Run: headless pygame with SDL's dummy video driver; simulated clock (each Clock.tick advances the game by its frame time, no real sleeping); random seed 0; keys injected as events and as key.get_pressed() state; mouse plan: one left click at the window centre at the start of phase 2, then a move to the lower-right quarter at the start of phase 3.
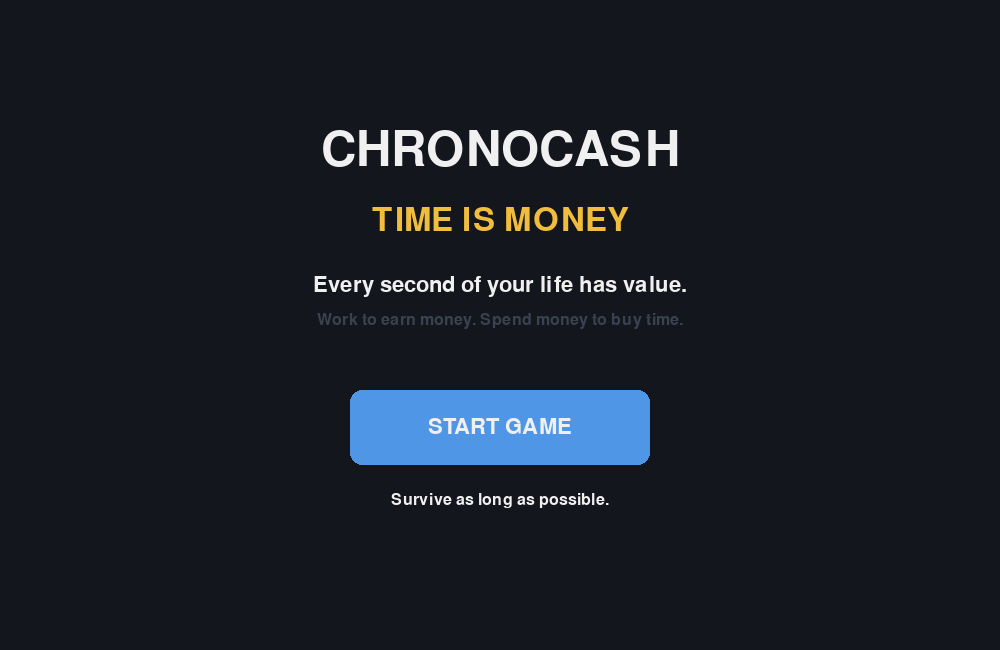
Frame 1 of 4 · flips 1–60 · no input
Frame 2 of 4 · flips 61–180 · clicked the window centre · tapped SPACE, RETURN · held RIGHT (→), D · screen unchanged from frame 1, image omitted
Frame 3 of 4 · flips 181–300 · moved the mouse to the lower-right quarter · held DOWN (↓), S · screen unchanged from frame 2, image omitted
Frame 4 of 4 · flips 301–420 · held LEFT (←), A, UP (↑), W · screen unchanged from frame 3, image omitted

The pygame program that drew these frames:

import pygame
import sys

pygame.init()

# -----------------------------
# WINDOW
# -----------------------------
WIDTH = 1000
HEIGHT = 650

screen = pygame.display.set_mode((WIDTH, HEIGHT))
pygame.display.set_caption("ChronoCash - Time Is Money")

clock = pygame.time.Clock()

# -----------------------------
# COLORS
# -----------------------------
BG = (20, 22, 30)
WHITE = (240, 240, 240)
RED = (220, 70, 70)
GREEN = (70, 200, 110)
YELLOW = (240, 190, 60)
BLUE = (80, 150, 230)
GRAY = (60, 65, 80)
DARK = (35, 38, 50)
HOVER = (255, 255, 255)

# -----------------------------
# FONTS
# -----------------------------
title_font = pygame.font.Font(None, 72)
big_font = pygame.font.Font(None, 48)
font = pygame.font.Font(None, 32)
small_font = pygame.font.Font(None, 24)

# -----------------------------
# GAME VARIABLES
# -----------------------------
max_time = 60
time_left = 60.0
money = 0
job_level = 1

game_started = False
game_over = False

survival_time = 0.0
best_survival = 0.0

message = "Survive as long as possible!"
message_timer = 3

# -----------------------------
# BUTTONS
# -----------------------------
start_button = pygame.Rect(350, 390, 300, 75)

work_button = pygame.Rect(100, 300, 220, 80)
coffee_button = pygame.Rect(390, 300, 220, 80)
medicine_button = pygame.Rect(680, 300, 220, 80)

upgrade_button = pygame.Rect(100, 420, 800, 70)

restart_button = pygame.Rect(350, 500, 300, 70)


# -----------------------------
# FUNCTIONS
# -----------------------------
def draw_text(text, font_type, color, x, y, center=False):
    surface = font_type.render(text, True, color)

    if center:
        rect = surface.get_rect(center=(x, y))
    else:
        rect = surface.get_rect(topleft=(x, y))

    screen.blit(surface, rect)


def draw_button(rect, text, color):
    mouse = pygame.mouse.get_pos()

    button_color = color

    # Hover effect
    if rect.collidepoint(mouse):
        button_color = tuple(min(c + 25, 255) for c in color)

    pygame.draw.rect(
        screen,
        button_color,
        rect,
        border_radius=12
    )

    draw_text(
        text,
        font,
        WHITE,
        rect.centerx,
        rect.centery,
        center=True
    )


def reset_game():
    global time_left
    global money
    global job_level
    global game_over
    global game_started
    global survival_time
    global message
    global message_timer

    time_left = 60
    money = 0
    job_level = 1

    game_over = False
    game_started = True

    survival_time = 0

    message = "Survive as long as possible!"
    message_timer = 3


def show_message(text):
    global message
    global message_timer

    message = text
    message_timer = 2


def end_game():
    global game_over
    global best_survival

    game_over = True

    if survival_time > best_survival:
        best_survival = survival_time


# -----------------------------
# MAIN LOOP
# -----------------------------
running = True

while running:

    dt = clock.tick(60) / 1000

    for event in pygame.event.get():

        if event.type == pygame.QUIT:
            running = False

        if event.type == pygame.MOUSEBUTTONDOWN:

            mouse = pygame.mouse.get_pos()

            # -----------------------------
            # START SCREEN
            # -----------------------------
            if not game_started:

                if start_button.collidepoint(mouse):
                    reset_game()

            # -----------------------------
            # GAMEPLAY
            # -----------------------------
            elif not game_over:

                # WORK
                if work_button.collidepoint(mouse):

                    earnings = 10 * job_level
                    time_cost = 5

                    money += earnings
                    time_left -= time_cost

                    show_message(
                        f"Worked! +${earnings}  -{time_cost}s"
                    )

                    if time_left <= 0:
                        time_left = 0
                        end_game()

                # COFFEE
                elif coffee_button.collidepoint(mouse):

                    cost = 15

                    if money >= cost:

                        money -= cost
                        time_left += 5

                        if time_left > max_time:
                            time_left = max_time

                        show_message(
                            "Coffee bought! +5 seconds"
                        )

                    else:
                        show_message(
                            "Not enough money!"
                        )

                # MEDICINE
                elif medicine_button.collidepoint(mouse):

                    cost = 30

                    if money >= cost:

                        money -= cost
                        time_left += 12

                        if time_left > max_time:
                            time_left = max_time

                        show_message(
                            "Medicine! +12 seconds"
                        )

                    else:
                        show_message(
                            "Not enough money!"
                        )

                # UPGRADE
                elif upgrade_button.collidepoint(mouse):

                    cost = 50

                    if money >= cost:

                        money -= cost
                        job_level += 1

                        show_message(
                            f"Promotion! Job Level {job_level}"
                        )

                    else:
                        show_message(
                            "Need $50 for promotion!"
                        )

            # -----------------------------
            # GAME OVER
            # -----------------------------
            else:

                if restart_button.collidepoint(mouse):
                    reset_game()

    # -----------------------------
    # TIME DRAIN
    # -----------------------------
    if game_started and not game_over:

        time_left -= dt
        survival_time += dt

        if time_left <= 0:

            time_left = 0
            end_game()

    # -----------------------------
    # DRAW BACKGROUND
    # -----------------------------
    screen.fill(BG)

    # =========================================================
    # START SCREEN
    # =========================================================
    if not game_started:

        draw_text(
            "CHRONOCASH",
            title_font,
            WHITE,
            WIDTH // 2,
            150,
            center=True
        )

        draw_text(
            "TIME IS MONEY",
            big_font,
            YELLOW,
            WIDTH // 2,
            220,
            center=True
        )

        draw_text(
            "Every second of your life has value.",
            font,
            WHITE,
            WIDTH // 2,
            285,
            center=True
        )

        draw_text(
            "Work to earn money. Spend money to buy time.",
            small_font,
            GRAY,
            WIDTH // 2,
            320,
            center=True
        )

        draw_button(
            start_button,
            "START GAME",
            BLUE
        )

        draw_text(
            "Survive as long as possible.",
            small_font,
            WHITE,
            WIDTH // 2,
            500,
            center=True
        )

    # =========================================================
    # GAMEPLAY SCREEN
    # =========================================================
    elif not game_over:

        # TITLE
        draw_text(
            "CHRONOCASH",
            title_font,
            WHITE,
            WIDTH // 2,
            50,
            center=True
        )

        draw_text(
            "TIME IS MONEY",
            font,
            YELLOW,
            WIDTH // 2,
            95,
            center=True
        )

        # TIME
        draw_text(
            f"TIME: {int(time_left)}s",
            big_font,
            RED,
            80,
            145
        )

        pygame.draw.rect(
            screen,
            DARK,
            (80, 200, 840, 30),
            border_radius=10
        )

        bar_width = int(
            840 * (time_left / max_time)
        )

        pygame.draw.rect(
            screen,
            RED,
            (80, 200, bar_width, 30),
            border_radius=10
        )

        # MONEY
        draw_text(
            f"MONEY: ${money}",
            big_font,
            GREEN,
            650,
            140
        )

        draw_text(
            f"JOB LEVEL: {job_level}",
            font,
            BLUE,
            650,
            180
        )

        # SURVIVAL TIME
        draw_text(
            f"SURVIVED: {int(survival_time)}s",
            small_font,
            WHITE,
            80,
            245
        )

        # BUTTONS
        draw_button(
            work_button,
            f"WORK +${10 * job_level}",
            BLUE
        )

        draw_button(
            coffee_button,
            "COFFEE $15",
            GREEN
        )

        draw_button(
            medicine_button,
            "MEDICINE $30",
            RED
        )

        draw_button(
            upgrade_button,
            "UPGRADE JOB  -  $50",
            YELLOW
        )

        # MESSAGE
        if message_timer > 0:

            draw_text(
                message,
                font,
                WHITE,
                WIDTH // 2,
                550,
                center=True
            )

            message_timer -= dt

    # =========================================================
    # GAME OVER SCREEN
    # =========================================================
    else:

        overlay = pygame.Surface(
            (WIDTH, HEIGHT)
        )

        overlay.set_alpha(235)
        overlay.fill((10, 10, 15))

        screen.blit(
            overlay,
            (0, 0)
        )

        draw_text(
            "TIME'S UP!",
            title_font,
            RED,
            WIDTH // 2,
            180,
            center=True
        )

        draw_text(
            f"Survival Time: {int(survival_time)} seconds",
            big_font,
            WHITE,
            WIDTH // 2,
            260,
            center=True
        )

        draw_text(
            f"Final Money: ${money}",
            font,
            GREEN,
            WIDTH // 2,
            315,
            center=True
        )

        draw_text(
            f"Final Job Level: {job_level}",
            font,
            BLUE,
            WIDTH // 2,
            355,
            center=True
        )

        draw_text(
            f"Best Survival: {int(best_survival)} seconds",
            font,
            YELLOW,
            WIDTH // 2,
            395,
            center=True
        )

        draw_button(
            restart_button,
            "PLAY AGAIN",
            BLUE
        )

    # -----------------------------
    # DISPLAY
    # -----------------------------
    pygame.display.flip()


pygame.quit()
sys.exit() 
